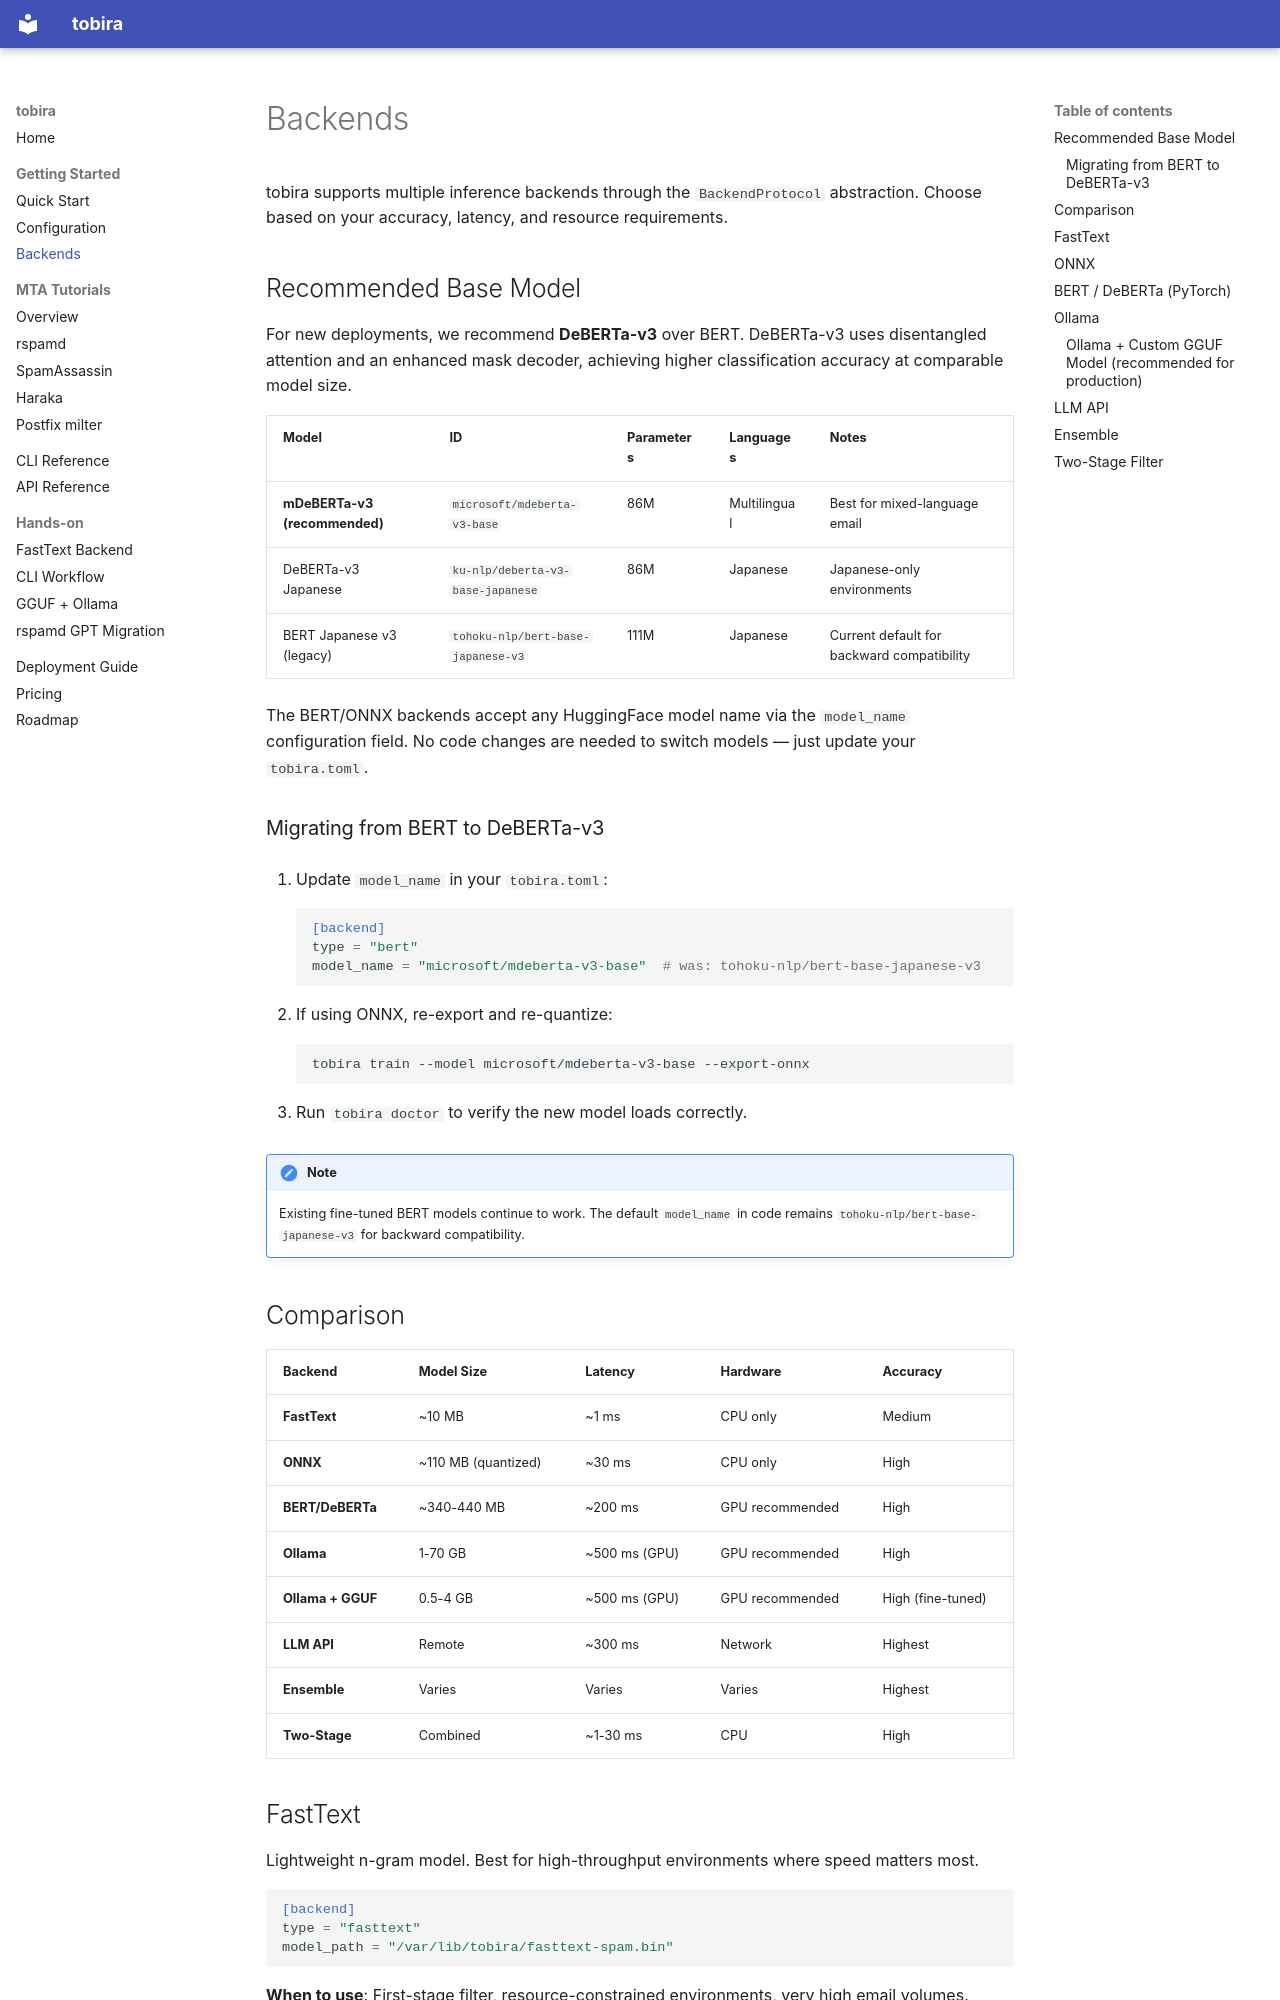

repository: velocitylabo/tobira · page: getting-started/backends/index.html · generator: mkdocs

# Backends

tobira supports multiple inference backends through the `BackendProtocol` abstraction. Choose based on your accuracy, latency, and resource requirements.

## Recommended Base Model

For new deployments, we recommend **DeBERTa-v3** over BERT. DeBERTa-v3 uses disentangled attention and an enhanced mask decoder, achieving higher classification accuracy at comparable model size.

| Model | ID | Parameters | Languages | Notes |
|-------|-----|-----------|-----------|-------|
| **mDeBERTa-v3 (recommended)** | `microsoft/mdeberta-v3-base` | 86M | Multilingual | Best for mixed-language email |
| DeBERTa-v3 Japanese | `ku-nlp/deberta-v3-base-japanese` | 86M | Japanese | Japanese-only environments |
| BERT Japanese v3 (legacy) | `tohoku-nlp/bert-base-japanese-v3` | 111M | Japanese | Current default for backward compatibility |

The BERT/ONNX backends accept any HuggingFace model name via the `model_name` configuration field. No code changes are needed to switch models — just update your `tobira.toml`.

### Migrating from BERT to DeBERTa-v3

1. Update `model_name` in your `tobira.toml`:

    ```toml
    [backend]
    type = "bert"
    model_name = "microsoft/mdeberta-v3-base"  # was: tohoku-nlp/bert-base-japanese-v3
    ```

2. If using ONNX, re-export and re-quantize:

    ```bash
    tobira train --model microsoft/mdeberta-v3-base --export-onnx
    ```

3. Run `tobira doctor` to verify the new model loads correctly.

!!! note
    Existing fine-tuned BERT models continue to work. The default `model_name` in code remains `tohoku-nlp/bert-base-japanese-v3` for backward compatibility.

## Comparison

| Backend | Model Size | Latency | Hardware | Accuracy |
|---------|-----------|---------|----------|----------|
| **FastText** | ~10 MB | ~1 ms | CPU only | Medium |
| **ONNX** | ~110 MB (quantized) | ~30 ms | CPU only | High |
| **BERT/DeBERTa** | ~340-440 MB | ~200 ms | GPU recommended | High |
| **Ollama** | 1-70 GB | ~500 ms (GPU) | GPU recommended | High |
| **Ollama + GGUF** | 0.5-4 GB | ~500 ms (GPU) | GPU recommended | High (fine-tuned) |
| **LLM API** | Remote | ~300 ms | Network | Highest |
| **Ensemble** | Varies | Varies | Varies | Highest |
| **Two-Stage** | Combined | ~1-30 ms | CPU | High |
